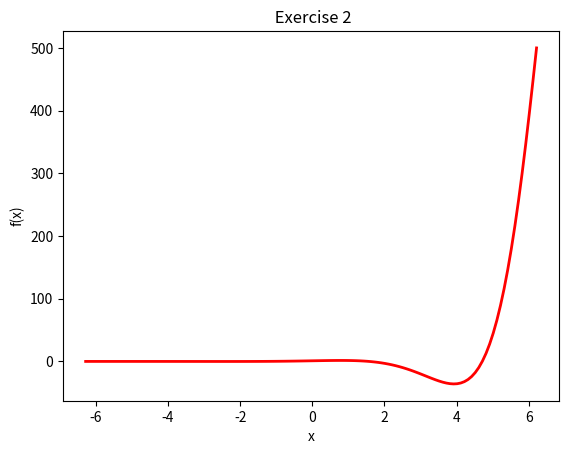

Python code for this plot:
import numpy as np
import matplotlib.pyplot as plt

#EXERCISE 1
def f(x):
    return np.cos(x)*np.exp(x)

#EXERCISE 2
x=np.arange(-2*np.pi,2*np.pi,0.1)
y=f(x)
plt.plot(x,y,color="red",linewidth="2")

plt.title(" Exercise 2",color="black")
plt.xlabel("x")
plt.ylabel("f(x)")
plt.savefig("myFirstPlot.png",format="png")
plt.show()

